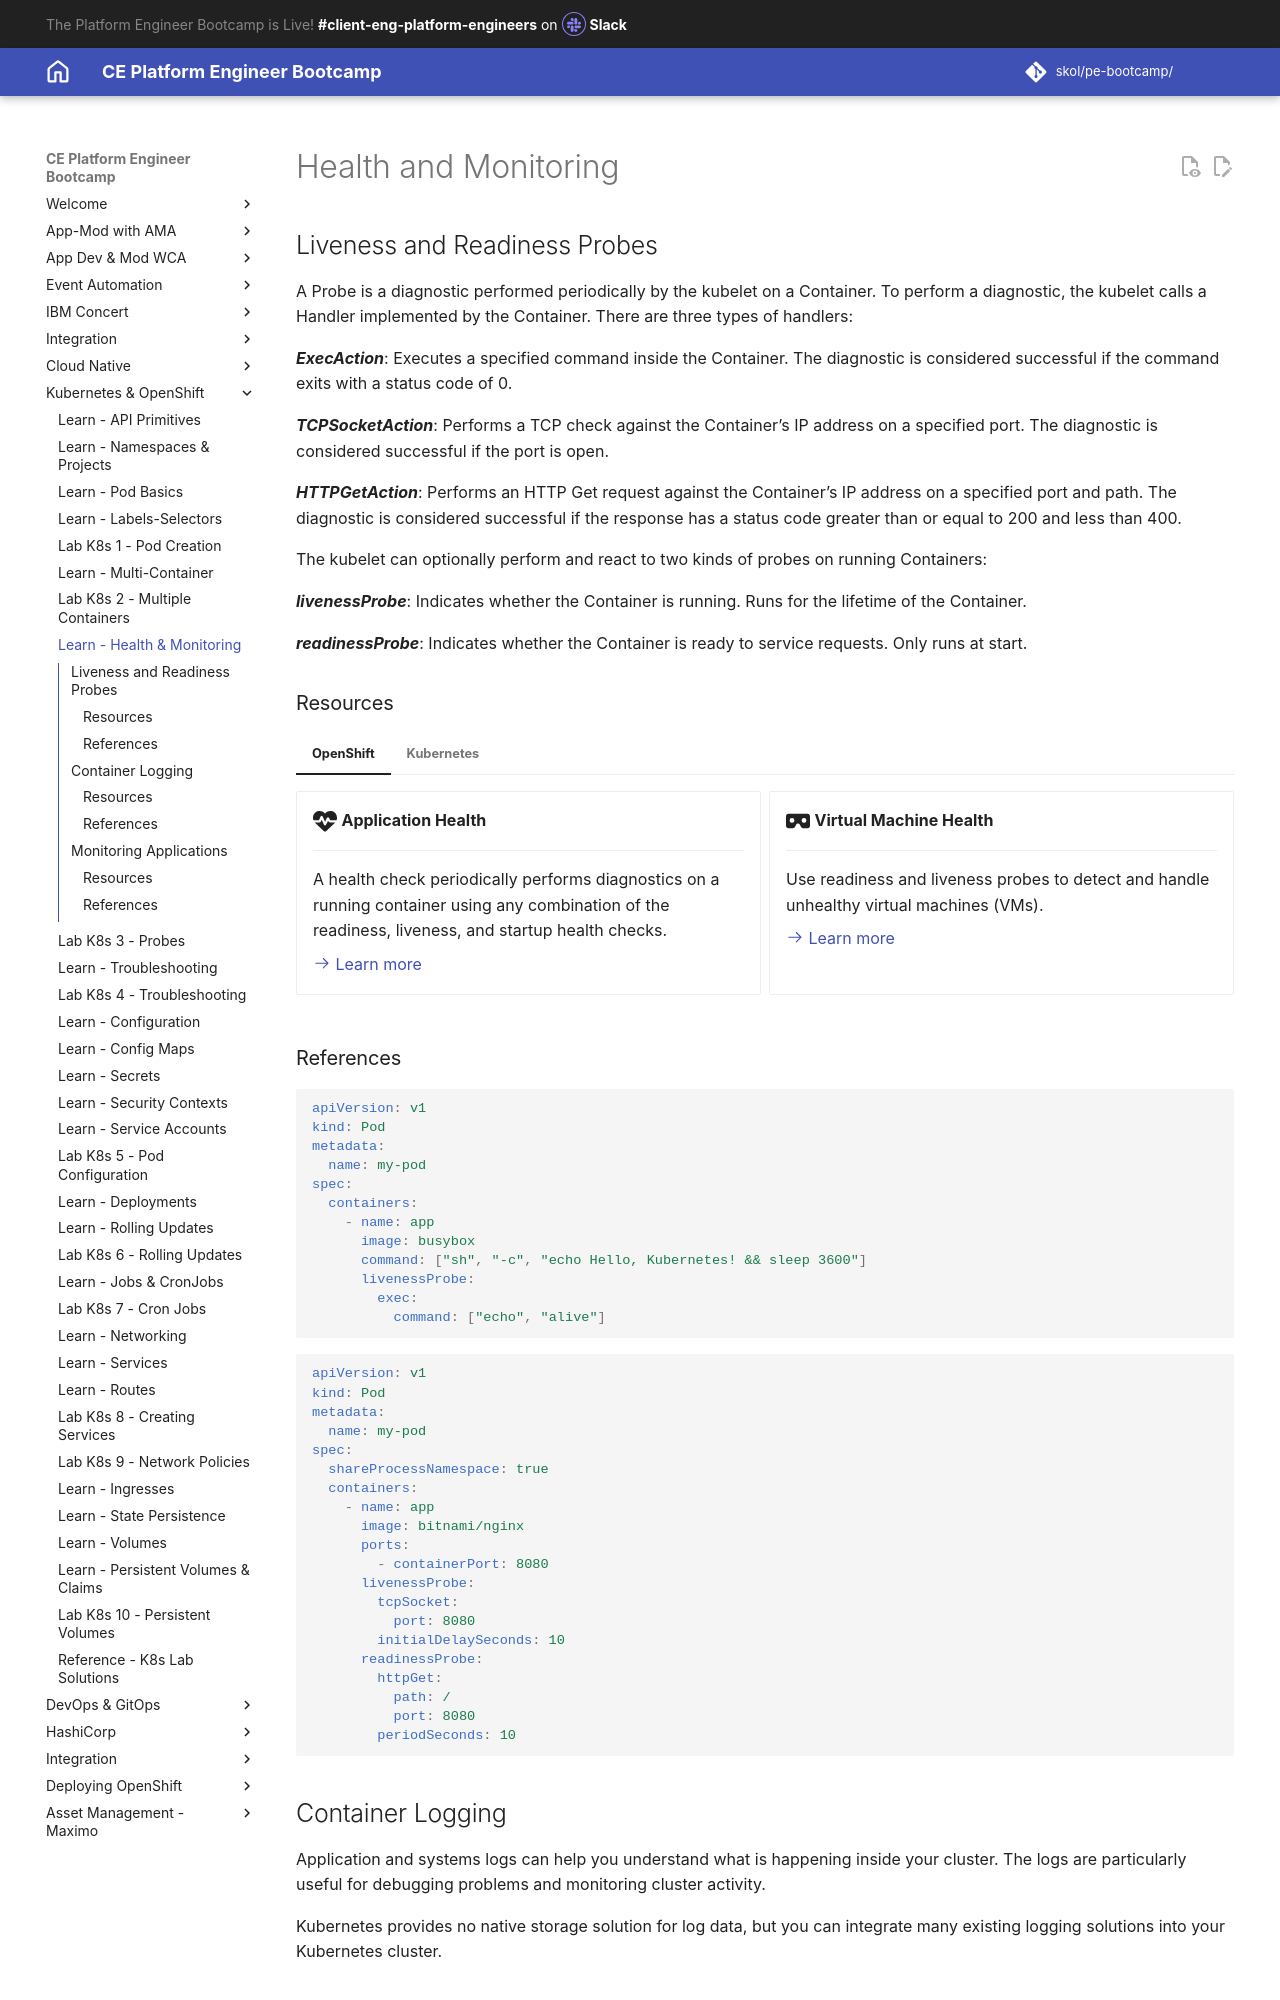

repository: jabbott7335/ce-pe-bootcamp · page: k8s/openshift/pods/health-checks/index.html · generator: mkdocs

---
Title: Health and Monitoring
hide:
    - toc
---
# Health and Monitoring

## Liveness and Readiness Probes

A Probe is a diagnostic performed periodically by the kubelet on a Container. To perform a diagnostic, the kubelet calls a Handler implemented by the Container. There are three types of handlers:

**_ExecAction_**: Executes a specified command inside the Container. The diagnostic is considered successful if the command exits with a status code of 0.

**_TCPSocketAction_**: Performs a TCP check against the Container’s IP address on a specified port. The diagnostic is considered successful if the port is open.

**_HTTPGetAction_**: Performs an HTTP Get request against the Container’s IP address on a specified port and path. The diagnostic is considered successful if the response has a status code greater than or equal to 200 and less than 400.

The kubelet can optionally perform and react to two kinds of probes on running Containers:

**_livenessProbe_**: Indicates whether the Container is running. Runs for the lifetime of the Container.

**_readinessProbe_**: Indicates whether the Container is ready to service requests. Only runs at start.

### Resources

=== "OpenShift"

    <div class="grid cards" markdown>

      -   :fontawesome-solid-heart-pulse:{ .lg .middle } __Application Health__

          ---

          A health check periodically performs diagnostics on a running container using any combination of the readiness, liveness, and startup health checks.

          [:octicons-arrow-right-24: Learn more](https://docs.openshift.com/container-platform/4.16/applications/application-health.html){ target="_blank"}

      -   :fontawesome-solid-vr-cardboard:{ .lg .middle } __Virtual Machine Health__

          ---

          Use readiness and liveness probes to detect and handle unhealthy virtual machines (VMs).

          [:octicons-arrow-right-24: Learn more](https://docs.openshift.com/container-platform/4.16/virt/monitoring/virt-monitoring-vm-health.html){ target="_blank"}

    </div>

=== "Kubernetes"

    <div class="grid cards" markdown>

      -   :fontawesome-solid-stethoscope:{ .lg .middle } __Container Probes__

          ---

          To perform a diagnostic, the kubelet either executes code within the container, or makes a network request.

          [:octicons-arrow-right-24: Learn more](https://kubernetes.io/docs/concepts/workloads/pods/pod-lifecycle/#container-probes){ target="_blank"}

      -   :fontawesome-solid-pen-to-square:{ .lg .middle } __Configure Probes__

          ---

          Read about how to configure liveness, readiness and startup probes for containers.

          [:octicons-arrow-right-24: Learn more](https://kubernetes.io/docs/tasks/configure-pod-container/configure-liveness-readiness-probes/){ target="_blank"}

    </div>

### References

```yaml
apiVersion: v1
kind: Pod
metadata:
  name: my-pod
spec:
  containers:
    - name: app
      image: busybox
      command: ["sh", "-c", "echo Hello, Kubernetes! && sleep 3600"]
      livenessProbe:
        exec:
          command: ["echo", "alive"]
```

```yaml
apiVersion: v1
kind: Pod
metadata:
  name: my-pod
spec:
  shareProcessNamespace: true
  containers:
    - name: app
      image: bitnami/nginx
      ports:
        - containerPort: 8080
      livenessProbe:
        tcpSocket:
          port: 8080
        initialDelaySeconds: 10
      readinessProbe:
        httpGet:
          path: /
          port: 8080
        periodSeconds: 10
```

## Container Logging

Application and systems logs can help you understand what is happening inside your cluster. The logs are particularly useful for debugging problems and monitoring cluster activity.

Kubernetes provides no native storage solution for log data, but you can integrate many existing logging solutions into your Kubernetes cluster.
